Labelled photos from "dataset", an image-classification folder in Capstone-CH2-PS196/FitFans. The possible labels are: barbell, dumbbell, dumbell, gym ball, kattle ball, leg press machine, punching bag, ab roller, stationary bicycle, exercise step, treadmill.

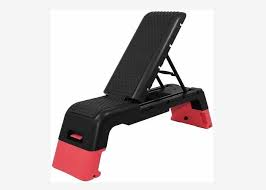
Label: exercise step

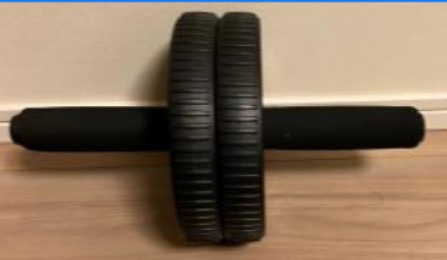
Label: ab roller

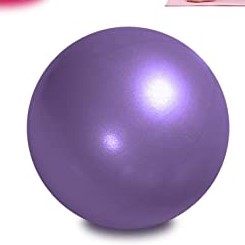
Label: gym ball

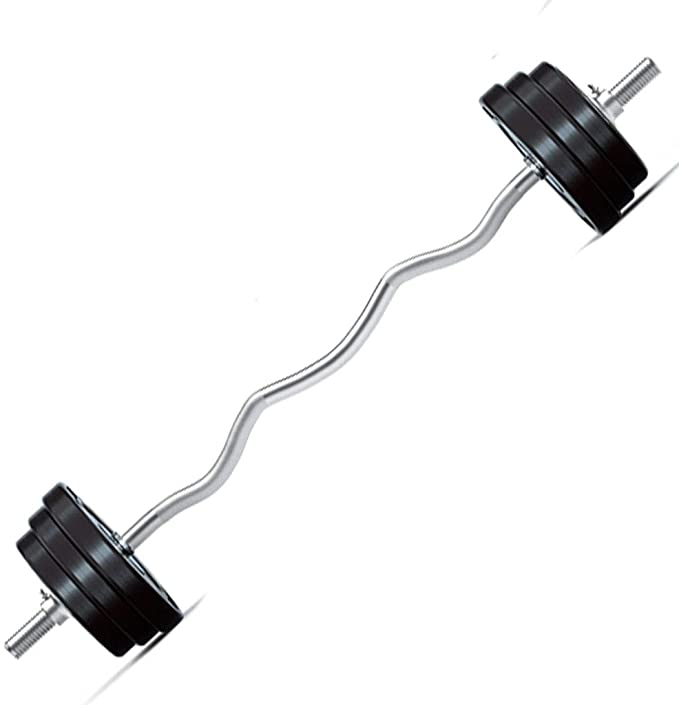
Label: barbell

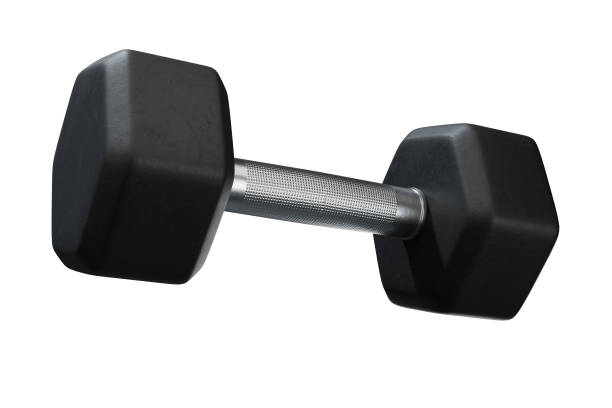
Label: dumbbell

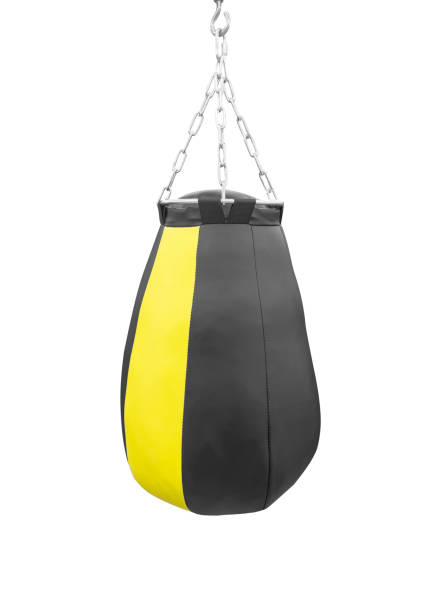
Label: punching bag
